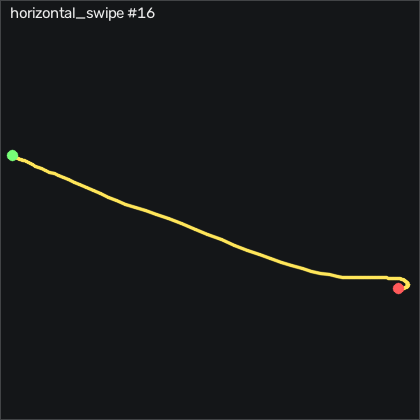

Values plotted in this chart, from the file beside it:
t_s, ax, ay, az, gx, gy, gz, seq
0.00000, -0.756, -0.519, 0.431, 9.148, 7.711, -7.11, 17252
0.01000, -0.764, -0.51, 0.439, 9.24, 7.345, -7.628, 17253
0.02000, -0.771, -0.513, 0.441, 9.24, 7.04, -8.726, 17254
0.03000, -0.766, -0.535, 0.433, 9.331, 6.704, -10.28, 17255
0.04000, -0.768, -0.544, 0.42, 10.4, 6.491, -11.87, 17256
0.05000, -0.767, -0.547, 0.409, 12.11, 6.461, -14.27, 17257
0.06000, -0.756, -0.559, 0.397, 14.09, 6.643, -18.33, 17258
0.07100, -0.75, -0.588, 0.388, 16.22, 7.131, -23.48, 17259
0.08000, -0.734, -0.63, 0.37, 18.9, 7.619, -27.99, 17260
0.09000, -0.727, -0.679, 0.352, 22.23, 8.656, -30.8, 17261
0.1, -0.715, -0.704, 0.334, 26.47, 9.875, -30.77, 17262
0.111, -0.699, -0.704, 0.326, 31.19, 11.34, -27.57, 17263
0.12, -0.698, -0.691, 0.328, 35.92, 13.44, -22.44, 17264
0.13, -0.711, -0.645, 0.342, 40.25, 15.79, -17.48, 17265
0.14, -0.698, -0.602, 0.364, 43.75, 18.23, -14.76, 17266
0.15, -0.721, -0.587, 0.369, 46.71, 21.34, -15.25, 17267
0.16, -0.741, -0.585, 0.345, 49.45, 23.41, -17.78, 17268
0.17, -0.733, -0.613, 0.313, 52.17, 24.33, -22.11, 17269
0.18, -0.713, -0.688, 0.277, 56.19, 26.03, -30.34, 17270
0.19, -0.705, -0.781, 0.232, 62.32, 28.78, -42.57, 17271
0.2, -0.703, -0.852, 0.185, 71.4, 31.86, -55.49, 17272
0.21, -0.716, -0.884, 0.135, 82.9, 35.27, -65.22, 17273
0.22, -0.738, -0.887, 0.08300, 94.15, 38.56, -69.27, 17274
0.23, -0.741, -0.871, 0.04200, 103.3, 40.94, -66.99, 17275
0.241, -0.729, -0.862, -0.01500, 108.4, 43.53, -61.04, 17276
0.25, -0.796, -0.888, -0.06300, 112.2, 47.28, -54.73, 17277
0.26, -0.883, -0.906, -0.127, 116.9, 50.15, -53.63, 17278
0.27, -0.913, -0.959, -0.202, 123, 52.22, -62.2, 17279
0.28, -0.893, -1.027, -0.239, 132.6, 55.61, -78.33, 17280
0.29, -0.806, -1.097, -0.233, 144, 60.97, -96.47, 17281
0.3, -0.831, -1.169, -0.189, 155.2, 69.14, -111.2, 17282
0.31, -0.908, -1.202, -0.13, 166.2, 76.67, -118.5, 17283
0.32, -1.096, -1.219, -0.105, 177.7, 82.13, -119.2, 17284
0.33, -1.232, -1.218, -0.111, 191.2, 83.72, -119.4, 17285
0.34, -1.219, -1.2, -0.122, 206.3, 82.95, -117.5, 17286
0.35, -1.206, -1.181, -0.112, 222.7, 82.13, -113.3, 17287
0.36, -0.966, -1.179, -0.05300, 239.4, 80.82, -110.7, 17288
0.37, -0.73, -1.241, 0.02700, 255.7, 84.24, -110.2, 17289
0.38, -0.575, -1.276, 0.117, 272.9, 93.69, -118.4, 17290
0.39, -0.594, -1.232, 0.166, 289.5, 106.2, -133.5, 17291
0.4, -0.773, -1.034, 0.13, 306, 118, -148, 17292
0.411, -0.894, -0.734, 0.00400, 320.8, 127, -155.8, 17293
0.42, -1.064, -0.443, -0.131, 330.6, 133.4, -152.9, 17294
0.43, -1.235, -0.196, -0.248, 331.5, 133.5, -152.7, 17295
0.44, -1.385, 0.05000, -0.301, 324, 128.7, -161.4, 17296
0.45, -1.524, 0.237, -0.333, 311.7, 121.3, -169, 17297
0.46, -1.596, 0.315, -0.311, 295.3, 111.3, -173, 17298
0.47, -1.606, 0.265, -0.263, 278.2, 101.2, -176.6, 17299
0.48, -1.599, 0.175, -0.193, 264.7, 91.89, -177, 17300
0.49, -1.574, 0.133, -0.113, 255.6, 81.98, -169.9, 17301
0.5, -1.524, 0.2, -0.01900, 248.2, 71.86, -151.6, 17302
0.51, -1.44, 0.349, 0.06300, 237.7, 61.1, -118.1, 17303
0.52, -1.331, 0.497, 0.139, 222.1, 50.33, -76.62, 17304
0.53, -1.253, 0.655, 0.225, 202.7, 40.21, -36.77, 17305
0.541, -1.177, 0.781, 0.312, 180.4, 29.85, -8.024, 17306
0.55, -1.082, 0.845, 0.386, 157, 19.97, 6.976, 17307
0.56, -1.008, 0.843, 0.464, 136.1, 12.13, 8.408, 17308
0.57, -0.919, 0.808, 0.535, 120.2, 5.729, -0.5549, 17309
0.581, -0.831, 0.724, 0.613, 109.1, 0.9121, -17.66, 17310
0.59, -0.733, 0.623, 0.699, 101.9, -1.131, -38.76, 17311
... 52 more rows
